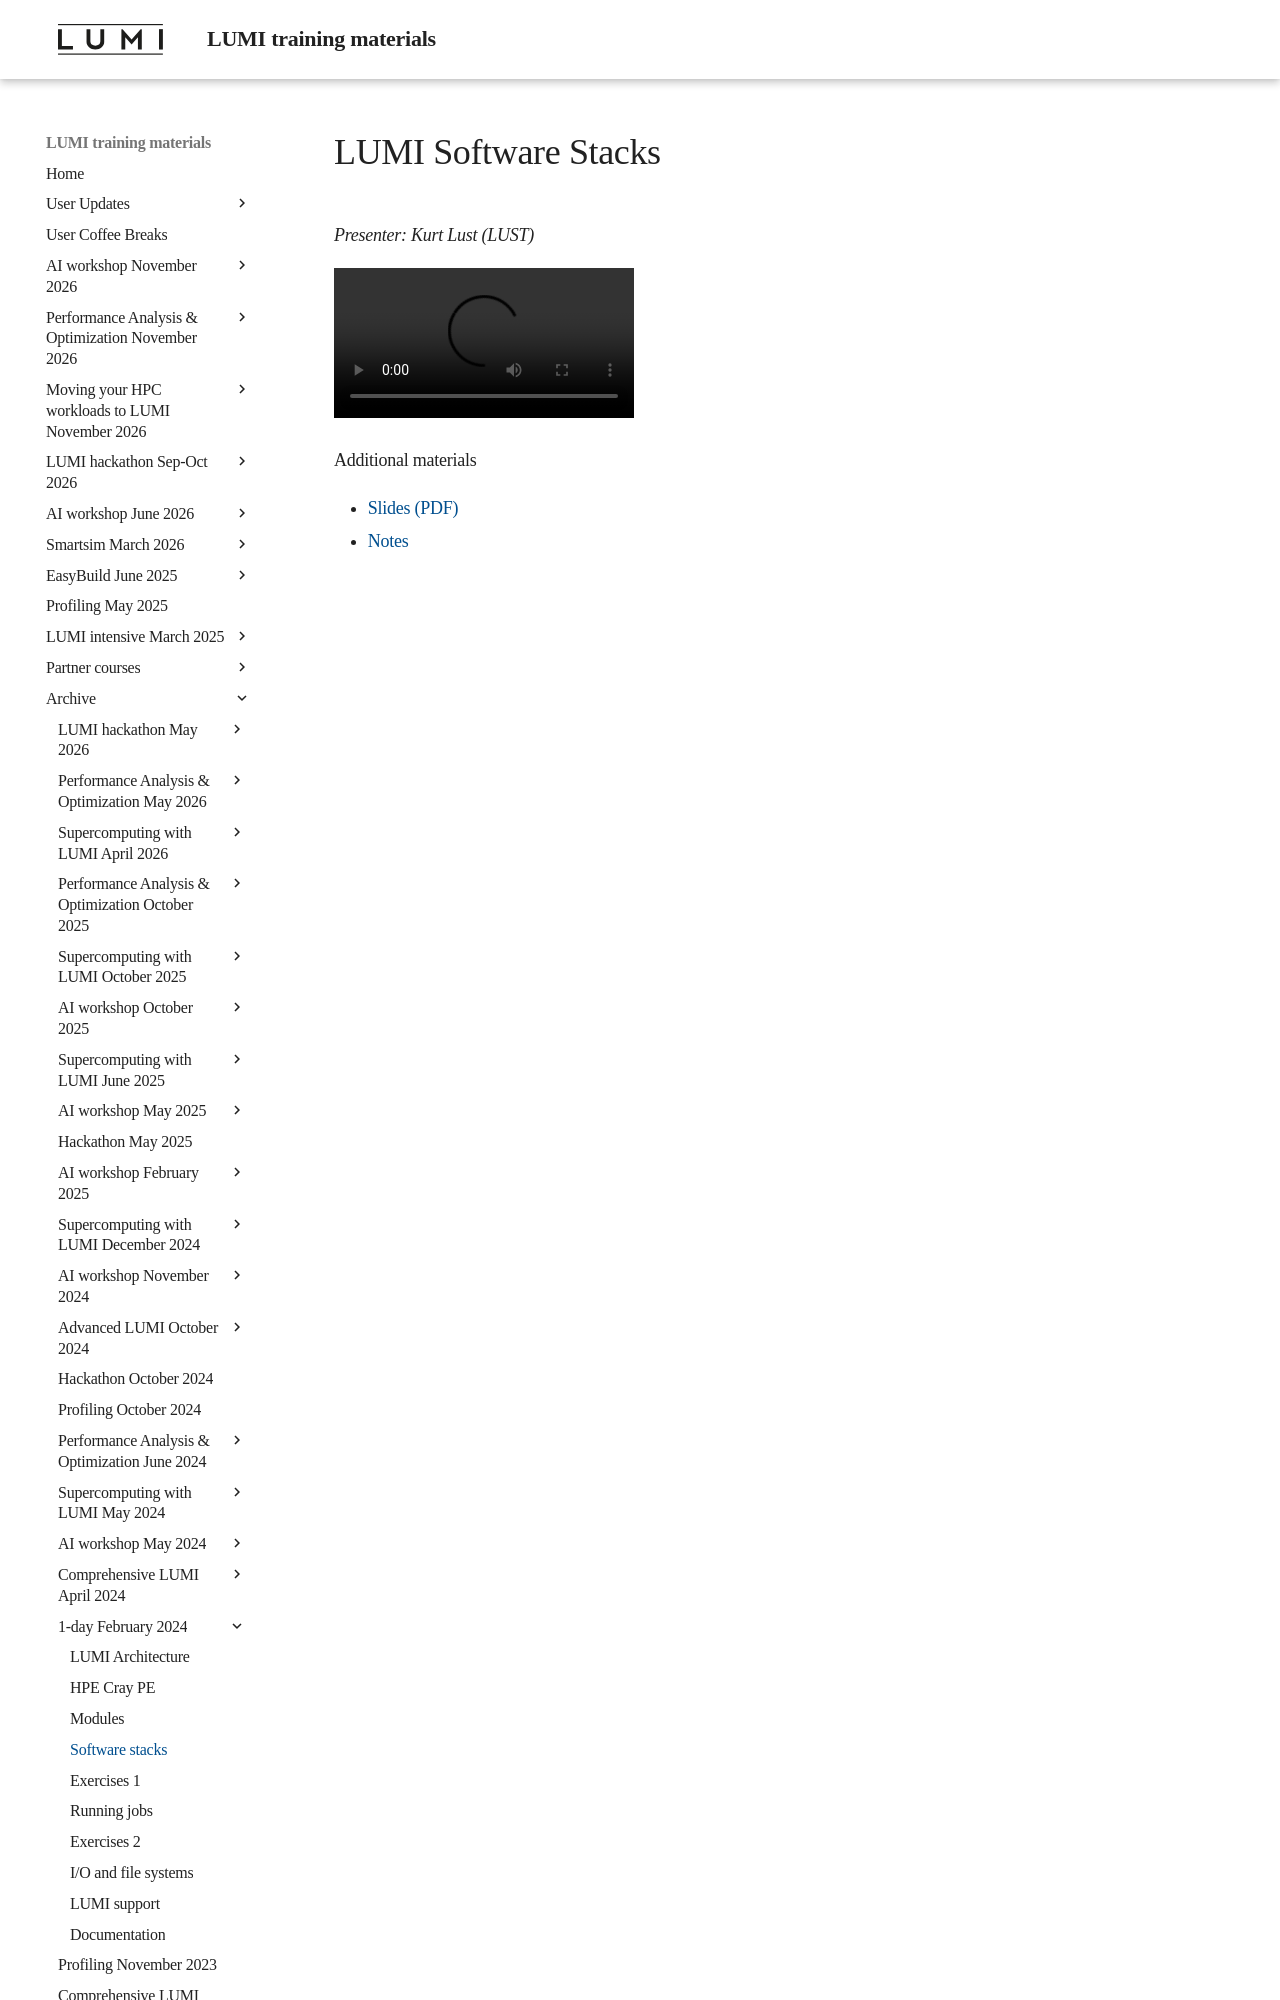

repository: Lumi-supercomputer/LUMI-training-materials · page: 1day-20240208/video_04_LUMI_Software_Stacks/index.html · generator: mkdocs

# LUMI Software Stacks

*Presenter: Kurt Lust (LUST)*

<video src="https://462000265.lumidata.eu/1day-20240208/recordings/04_LUMI_Software_Stacks.mp4" controls="controls">
</video>

Additional materials
